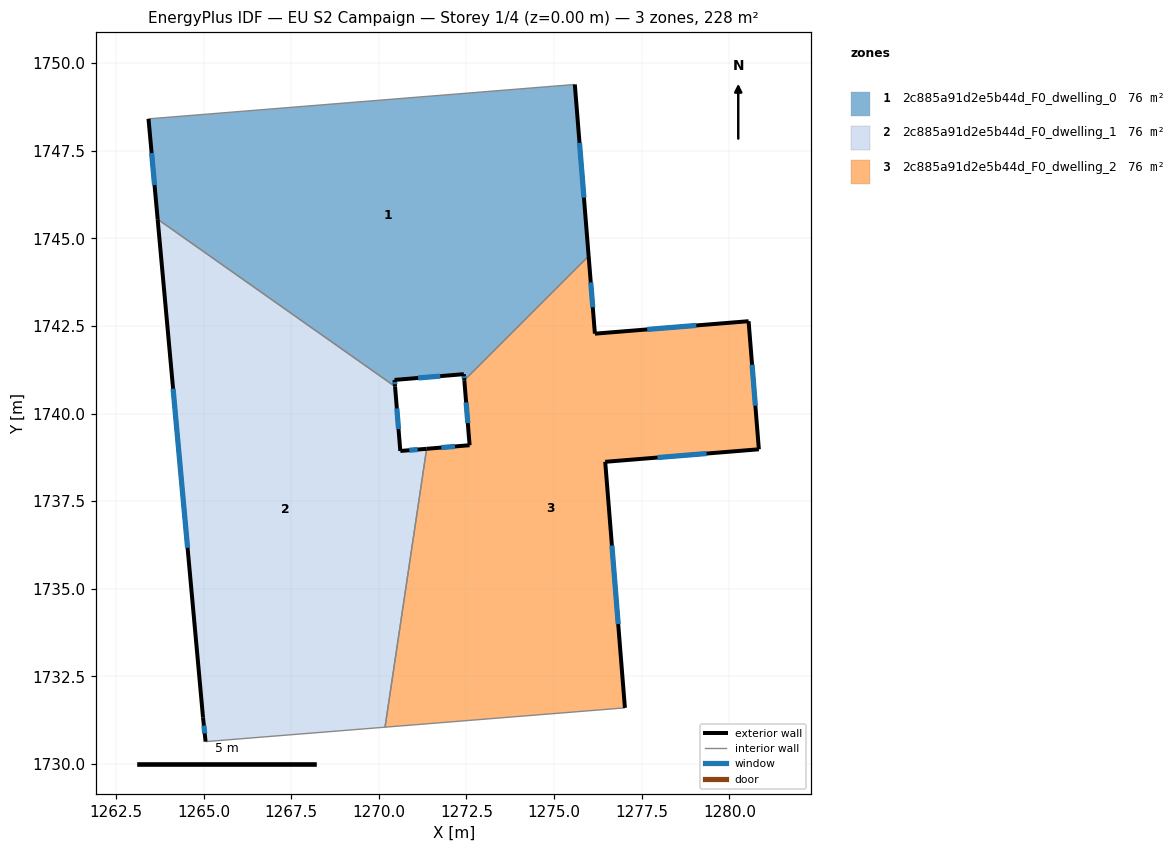
=== STOREY PLAN SPEC (per zone: floor XY polygon, exterior-wall plan segments, windows/doors) ===
zone 1: 2c885a91d2e5b44d_F0_dwelling_0  (76.0 m²)
  floor: (1275.59, 1749.39) (1275.98, 1744.50) (1272.44, 1740.95) (1272.43, 1741.12) (1270.45, 1740.96) (1270.46, 1740.77) (1263.69, 1745.54) (1263.43, 1748.41)
  exterior wall: (1275.98, 1744.50) – (1275.59, 1749.39)  [4.9 m]
    window: (1275.85, 1746.16) – (1275.73, 1747.72)  [1.5 m²]
  exterior wall: (1272.43, 1741.12) – (1272.44, 1740.95)  [0.2 m]
    window: (1272.43, 1741.06) – (1272.43, 1741.01)  [0.1 m²]
  exterior wall: (1270.45, 1740.96) – (1272.43, 1741.12)  [2.0 m]
    window: (1271.12, 1741.02) – (1271.75, 1741.07)  [0.6 m²]
  exterior wall: (1270.46, 1740.77) – (1270.45, 1740.96)  [0.2 m]
    window: (1270.46, 1740.84) – (1270.45, 1740.90)  [0.1 m²]
  exterior wall: (1263.43, 1748.41) – (1263.69, 1745.54)  [2.9 m]
    window: (1263.52, 1747.43) – (1263.60, 1746.52)  [0.9 m²]
  interior walls: 3
zone 2: 2c885a91d2e5b44d_F0_dwelling_1  (76.0 m²)
  floor: (1270.46, 1740.77) (1270.61, 1738.93) (1271.36, 1739.00) (1270.18, 1731.05) (1265.06, 1730.64) (1264.98, 1731.33) (1263.69, 1745.54)
  exterior wall: (1263.69, 1745.54) – (1264.98, 1731.33)  [14.3 m]
    window: (1264.13, 1740.71) – (1264.54, 1736.17)  [4.4 m²]
  exterior wall: (1270.61, 1738.93) – (1270.46, 1740.77)  [1.8 m]
    window: (1270.56, 1739.56) – (1270.51, 1740.15)  [0.6 m²]
  exterior wall: (1271.36, 1739.00) – (1270.61, 1738.93)  [0.8 m]
    window: (1271.11, 1738.97) – (1270.87, 1738.95)  [0.2 m²]
  exterior wall: (1264.98, 1731.33) – (1265.06, 1730.64)  [0.7 m]
    window: (1265.01, 1731.10) – (1265.03, 1730.88)  [0.2 m²]
  interior walls: 3
zone 3: 2c885a91d2e5b44d_F0_dwelling_2  (76.0 m²)
  floor: (1280.55, 1742.63) (1280.84, 1738.98) (1276.46, 1738.62) (1277.02, 1731.61) (1270.18, 1731.05) (1271.36, 1739.00) (1272.59, 1739.10) (1272.44, 1740.95) (1275.98, 1744.50) (1276.16, 1742.28)
  exterior wall: (1277.02, 1731.61) – (1276.46, 1738.62)  [7.0 m]
    window: (1276.83, 1733.99) – (1276.65, 1736.24)  [2.2 m²]
  exterior wall: (1272.59, 1739.10) – (1271.36, 1739.00)  [1.2 m]
    window: (1272.17, 1739.06) – (1271.78, 1739.03)  [0.4 m²]
  exterior wall: (1272.44, 1740.95) – (1272.59, 1739.10)  [1.9 m]
    window: (1272.49, 1740.32) – (1272.54, 1739.73)  [0.6 m²]
  exterior wall: (1276.16, 1742.28) – (1275.98, 1744.50)  [2.2 m]
    window: (1276.10, 1743.03) – (1276.05, 1743.74)  [0.7 m²]
  exterior wall: (1280.55, 1742.63) – (1276.16, 1742.28)  [4.4 m]
    window: (1279.06, 1742.51) – (1277.66, 1742.40)  [1.3 m²]
  exterior wall: (1280.84, 1738.98) – (1280.55, 1742.63)  [3.7 m]
    window: (1280.74, 1740.22) – (1280.65, 1741.39)  [1.1 m²]
  exterior wall: (1276.46, 1738.62) – (1280.84, 1738.98)  [4.4 m]
    window: (1277.95, 1738.75) – (1279.35, 1738.86)  [1.3 m²]
  interior walls: 3

=== DERIVED (storey summary) ===
Building: EU S2 Campaign
Storey: 1 of 4  (floor level z = 0.00 m)
Storey gross floor area: 228.1 m²
Zones on this storey: 3
  - 2c885a91d2e5b44d_F0_dwelling_0: floor 76.0 m²; exterior wall 10.1 m (30.4 m²); 5 window(s) 3.1 m²; WWR 10.2%
  - 2c885a91d2e5b44d_F0_dwelling_1: floor 76.0 m²; exterior wall 17.6 m (52.7 m²); 4 window(s) 5.4 m²; WWR 10.2%
  - 2c885a91d2e5b44d_F0_dwelling_2: floor 76.0 m²; exterior wall 24.8 m (74.4 m²); 7 window(s) 7.6 m²; WWR 10.2%
Zone adjacency (shared interzone walls):
  - 2c885a91d2e5b44d_F0_dwelling_0 ↔ 2c885a91d2e5b44d_F0_dwelling_1
  - 2c885a91d2e5b44d_F0_dwelling_0 ↔ 2c885a91d2e5b44d_F0_dwelling_2
  - 2c885a91d2e5b44d_F0_dwelling_1 ↔ 2c885a91d2e5b44d_F0_dwelling_2